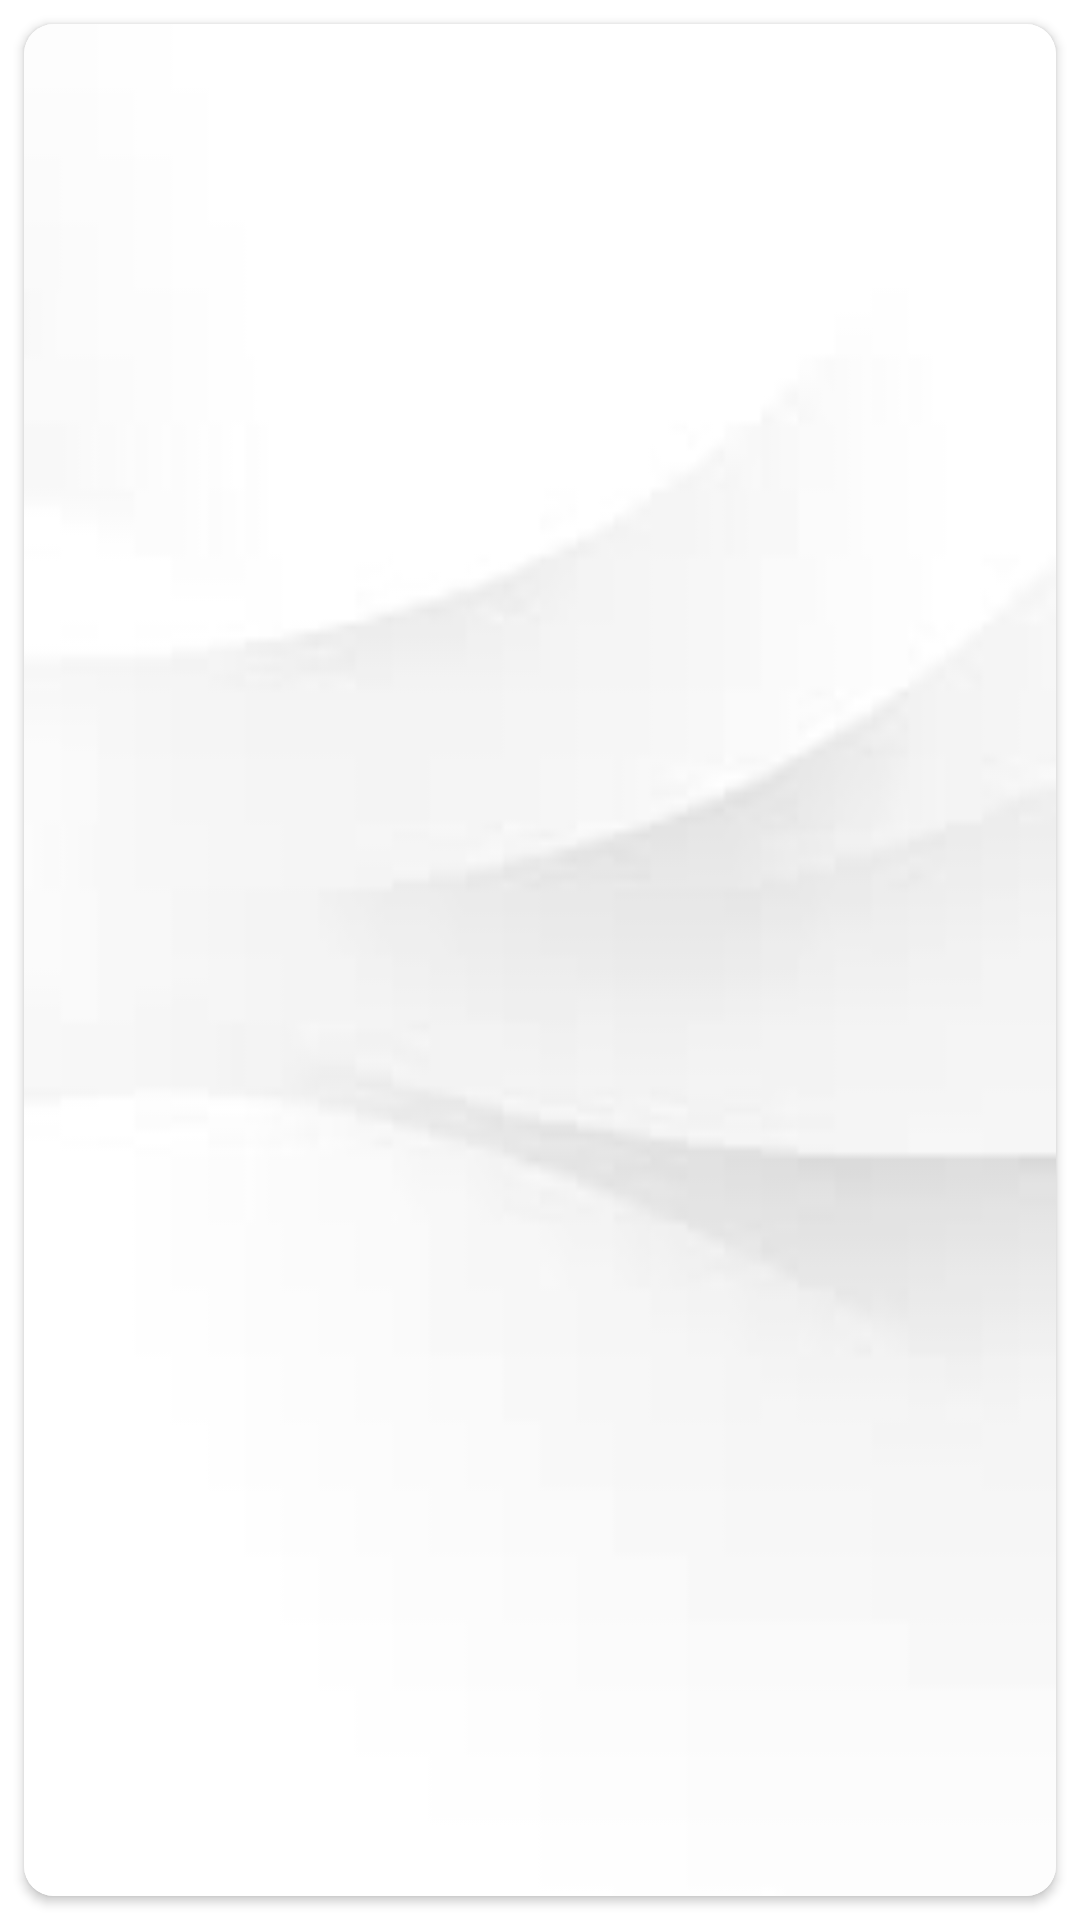

Produce the Android XML layout that renders to this screen, including the resource entries it uses.
<!-- AndroidManifest.xml: application theme Theme.ECart -->
<!-- res/layout/activity_all_category_items.xml -->
<?xml version="1.0" encoding="utf-8"?>
<layout xmlns:android="http://schemas.android.com/apk/res/android"
    xmlns:app="http://schemas.android.com/apk/res-auto"
    xmlns:tools="http://schemas.android.com/tools">

    <data>

    </data>

    <androidx.constraintlayout.widget.ConstraintLayout
        android:layout_width="match_parent"
        android:layout_height="match_parent"
        tools:context=".activities.AllCategoryItems">
        <androidx.cardview.widget.CardView
            android:layout_width="match_parent"
            android:layout_height="match_parent"
            app:cardCornerRadius="10dp"
            android:layout_margin="8dp">
            <androidx.constraintlayout.widget.ConstraintLayout
                android:layout_width="match_parent"
                android:background="@drawable/allcategorybackground"
                android:layout_height="match_parent">

                <ProgressBar
                    android:layout_width="wrap_content"
                    android:layout_height="wrap_content"
                    android:id="@+id/progressBarAllCategory"
                    app:layout_constraintTop_toTopOf="parent"
                    app:layout_constraintBottom_toBottomOf="parent"
                    app:layout_constraintStart_toStartOf="parent"
                    app:layout_constraintEnd_toEndOf="parent"/>

                <androidx.recyclerview.widget.RecyclerView
                    android:id="@+id/allCategoryRecycler"
                    android:layout_width="match_parent"
                    android:layout_height="wrap_content"
                    android:layout_marginStart="6dp"
                    android:layout_marginTop="8dp"
                    android:layout_marginEnd="6dp"
                    android:layout_marginBottom="5dp"
                    app:layout_constraintEnd_toEndOf="parent"
                    app:layout_constraintStart_toStartOf="parent"
                    app:layout_constraintTop_toTopOf="parent" />


            </androidx.constraintlayout.widget.ConstraintLayout>



        </androidx.cardview.widget.CardView>



    </androidx.constraintlayout.widget.ConstraintLayout>
</layout>
<!-- resources referenced by this layout -->
<resources>
  <!-- drawable allcategorybackground: jpeg bitmap (drawable, 1244 bytes) -->
  <style name="Theme.ECart" parent="Theme.MaterialComponents.Light" />
</resources>
